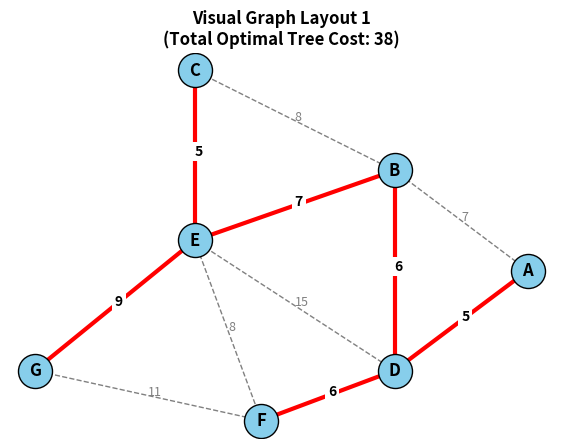
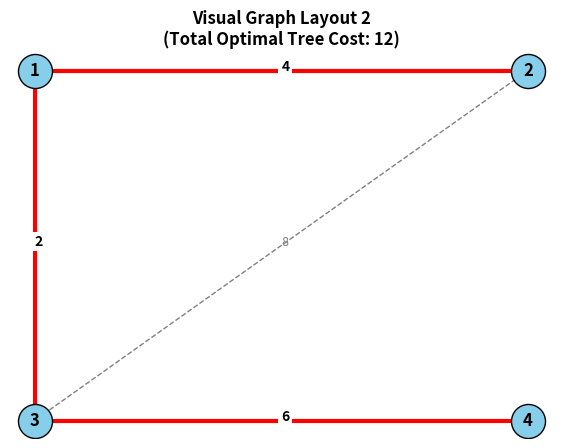
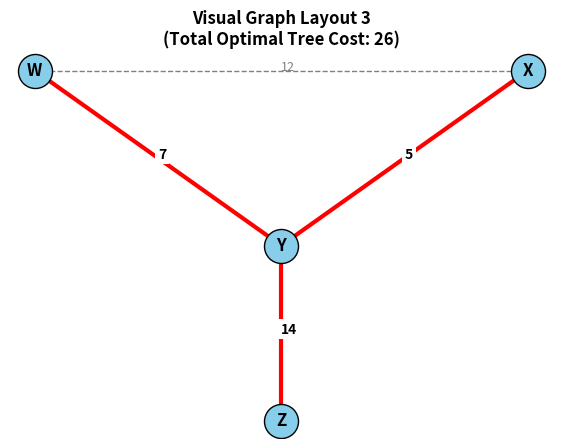

These charts were generated, in order, by the following Python code:
import matplotlib.pyplot as plt

def draw_and_run_mst(graph_num, vertices, edges, positions):
    # 1. Run Kruskal's Algorithm to find MST edges
    edges.sort()
    parent = {v: v for v in vertices}

    def find(i):
        if parent[i] == i:
            return i
        return find(parent[i])

    def union(i, j):
        root_i = find(i)
        root_j = find(j)
        parent[root_i] = root_j

    mst_edges = []
    total_weight = 0

    for weight, u, v in edges:
        if find(u) != find(v):
            union(u, v)
            mst_edges.append((u, v))
            total_weight += weight

    # 2. Plot the visual graph diagram
    plt.figure(figsize=(7, 5))
    plt.title(f"Visual Graph Layout {graph_num}\n(Total Optimal Tree Cost: {total_weight})", fontsize=12, fontweight='bold')

    # Draw all initial network edges
    for weight, u, v in edges:
        x1, y1 = positions[u]
        x2, y2 = positions[v]
        # If the edge is part of the MST, draw it in thick red. Otherwise, dashed gray.
        if (u, v) in mst_edges or (v, u) in mst_edges:
            plt.plot([x1, x2], [y1, y2], color='red', linewidth=3, zorder=1)
            plt.text((x1+x2)/2, (y1+y2)/2, str(weight), color='black', fontweight='bold', fontsize=10, bbox=dict(facecolor='white', edgecolor='none', pad=2))
        else:
            plt.plot([x1, x2], [y1, y2], color='gray', linestyle='--', linewidth=1, zorder=1)
            plt.text((x1+x2)/2, (y1+y2)/2, str(weight), color='gray', fontsize=9)

    # Draw the circular nodes with text labels
    for node, (x, y) in positions.items():
        plt.scatter(x, y, color='skyblue', s=600, edgecolors='black', zorder=2)
        plt.text(x, y, node, ha='center', va='center', fontweight='bold', fontsize=12)

    plt.axis('off')
    print(f"Graph {graph_num} displayed. Close the window to view the next graph.")
    plt.show()

def main():
    print("=========================================")
    print("GENERATING VISUAL MST GRAPH PLOTS")
    print("=========================================")

    # GRAPH 1 Layout Configurations
    v1 = ['A', 'B', 'C', 'D', 'E', 'F', 'G']
    e1 = [(7, 'A', 'B'), (5, 'A', 'D'), (8, 'B', 'C'), (7, 'B', 'E'), (6, 'B', 'D'), 
          (5, 'C', 'E'), (15, 'D', 'E'), (6, 'D', 'F'), (8, 'E', 'F'), (9, 'E', 'G'), (11, 'F', 'G')]
    pos1 = {'A': (4, 2), 'B': (3, 3), 'C': (1.5, 4), 'D': (3, 1), 'E': (1.5, 2.3), 'F': (2, 0.5), 'G': (0.3, 1)}
    draw_and_run_mst(1, v1, e1, pos1)

    # GRAPH 2 Layout Configurations
    v2 = ['1', '2', '3', '4']
    e2 = [(2, '1', '3'), (4, '1', '2'), (6, '3', '4'), (8, '2', '3')]
    pos2 = {'1': (0, 1), '2': (2, 1), '3': (0, 0), '4': (2, 0)}
    draw_and_run_mst(2, v2, e2, pos2)

    # GRAPH 3 Layout Configurations
    v3 = ['X', 'Y', 'Z', 'W']
    e3 = [(5, 'X', 'Y'), (7, 'W', 'Y'), (12, 'W', 'X'), (14, 'Y', 'Z')]
    pos3 = {'W': (0, 1), 'X': (2, 1), 'Y': (1, 0), 'Z': (1, -1)}
    draw_and_run_mst(3, v3, e3, pos3)

if __name__ == "__main__":
    main()
